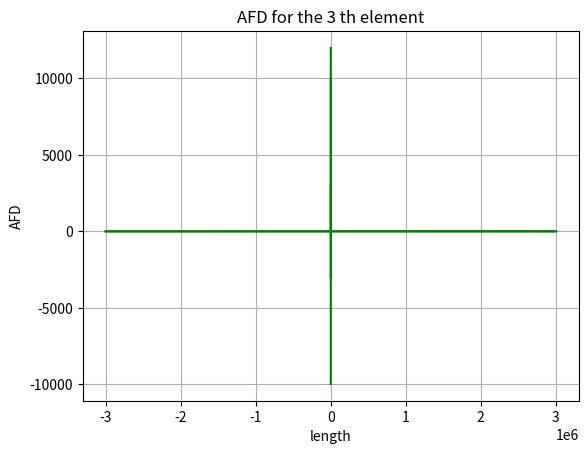

Reproduce this figure in Python.
#!/usr/bin/env python
# coding: utf-8

# In[2]:


import numpy as np
import matplotlib.pyplot as plt
E=210e9
I=5e-5
A=0.02
H=3
B=4
P=-20000.0
M=12000
KTS=np.zeros((12,12))
association=np.array([(7,8,9,1,2,3),(10,11,12,4,5,6),(1,2,3,4,5,6)])
P_mat=np.zeros(6)
P_mat[0]=P
P_mat[5]=M
P_mat=np.transpose(P_mat)
Ux=np.zeros(6)
Ux=np.transpose(Ux)
u=np.zeros(6)
for i in range(2):
    l=H
    a=12*E*I/(l**3)
    b=6*E*I/(l**2)
    c=4*E*I/l
    d=2*E*I/l
    e=A*E/l
    Ke=np.array([(e,0,0,-e,0,0),(0,a,b,0,-a,b),(0,b , c ,0, -b ,d),(-e,0,0,e,0,0),(0,-a, -b,0, a, -b),(0,b, d,0, -b, c)])
    T=np.zeros((6,6))
    T[0,1]=1
    T[1,0]=-1
    T[3,4]=1
    T[4,3]=-1
    T_t=np.transpose(T)
    Kgcol=T_t@Ke@T
    for j in range(6):
        for k in range(6):
            KTS[association[i,j]-1,association[i,k]-1]= KTS[association[i,j]-1,association[i,k]-1]+Kgcol[j,k]
l=B
a=12*E*I/(l**3)
b=6*E*I/(l**2)
c=4*E*I/l
d=2*E*I/l
e=A*E/l
Kgbeam=np.array([(e,0,0,-e,0,0),(0,a,b,0,-a,b),(0,b , c ,0, -b ,d),(-e,0,0,e,0,0),(0,-a, -b,0, a, -b),(0,b, d,0, -b, c)])
KTS[0:6,0:6]=KTS[0:6,0:6]+Kgbeam
Kpp=KTS[0:6,0:6]
Kpx=KTS[0:6,6:12]
Kxp=KTS[6:12,0:6]
Kxx=KTS[6:12,6:12]
print('Global Stiffnes Matrix \n',KTS)
Kpp_inverse=np.linalg.inv(Kpp)
print(Kpp_inverse.shape)
print(Kpp_inverse.shape)
Up=Kpp_inverse@P_mat
X=Kxp@Up
Displacement=np.concatenate((Up, Ux), axis=0)
Force=np.concatenate((P_mat, X), axis=0)
print('Force Matrix \n',Force)
print('Displacement Matrix \n',Displacement)
for i in range (3):
    for j in range(6):
        u[j]=Displacement[association[i,j]-1]
    if i<2 :
        u=T@u
        f=Kgcol@u
        print('Member Force\n',f)
        print('Member Displacement\n',u)
        l=H
        x= [0,l]
        y= [f[2], f[5]]
        plt.plot(y,x, '-g', label=r'BMD')
        plt.xlabel('BM in Nm')
        plt.ylabel('Heigth')
        plt.title("BMD for the %i th element"%(i+1))
        plt.grid(True)
        plt.show()
        x = [0,l]
        y =  [f[1],f[4]]
        plt.plot(y,x, '-g', label=r'SFD')
        plt.xlabel('SF in N')
        plt.ylabel('Heigth')
        plt.title("SFD for the %i th element"%(i+1))
        plt.grid(True)
        plt.show()
        x = [0,l]
        y =  [f[0],f[3]]
        plt.plot(y,x, '-g', label=r'SFD')
        plt.xlabel('AF in N')
        plt.ylabel('Heigth')
        plt.title("AFD for the %i th element"%(i+1))
        plt.grid(True)
        plt.show()

    else:
        f=Kgbeam@u
        print('Member Force\n',f)
        print('Member Displacement\n',u)
        x= [0,l]
        y= [f[2], f[5]]
        plt.plot(x, y, '-g', label=r'BMD')
        plt.xlabel('length')
        plt.ylabel('BMD')
        plt.title("BMD for the %i th element"%(i+1))
        plt.grid(True)
        plt.show()
        x = [0,l]
        y =  [f[1],f[4]]
        plt.plot(x, y, '-g', label=r'SFD')
        plt.xlabel('length')
        plt.ylabel('SFD')
        plt.title("SFD for the %i th element"%(i+1))
        plt.grid(True)
        plt.show()
        x = [0,l]
        y =  [f[0],f[3]]
        plt.plot(x, y, '-g', label=r'SFD')
        plt.xlabel('length')
        plt.ylabel('AFD')
        plt.title("AFD for the %i th element"%(i+1))
        plt.grid(True)
        plt.show()


# In[ ]:




